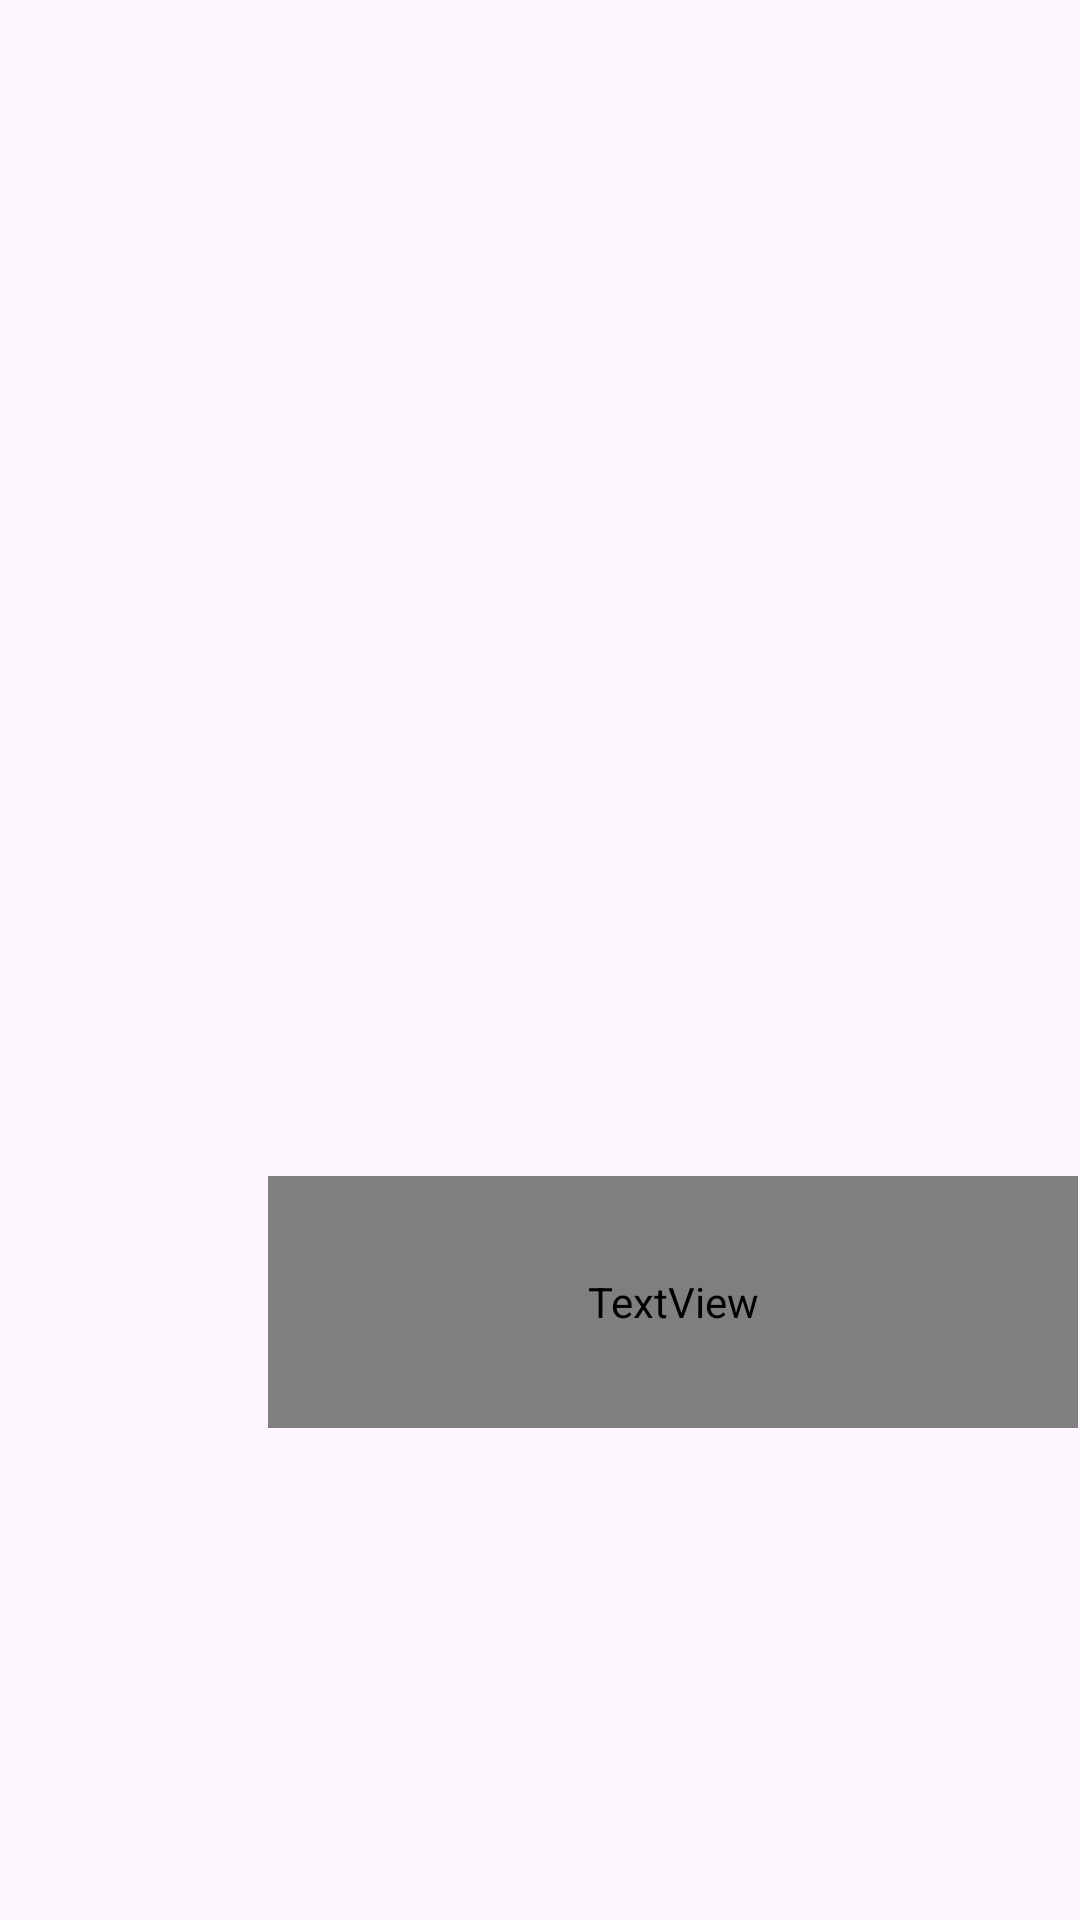

Reconstruct the res/layout file that produces this screen, plus the resources it refers to.
<!-- AndroidManifest.xml: application theme Theme.OTTapp2 -->
<!-- res/layout/activity_splash.xml -->
<?xml version="1.0" encoding="utf-8"?>
<androidx.constraintlayout.widget.ConstraintLayout xmlns:android="http://schemas.android.com/apk/res/android"
    xmlns:app="http://schemas.android.com/apk/res-auto"
    xmlns:tools="http://schemas.android.com/tools"
    android:layout_width="match_parent"
    android:layout_height="match_parent">

    <TextView
        android:id="@+id/tvTitleOfApp"
        android:layout_width="270dp"
        android:layout_height="84dp"
        android:layout_marginTop="392dp"
        android:fontFamily="@font/poppins"
        android:text="iWedia"
        android:textColor="@color/black"
        android:textSize="48sp"
        app:layout_constraintEnd_toEndOf="parent"
        app:layout_constraintHorizontal_bias="0.992"
        app:layout_constraintStart_toStartOf="parent"
        app:layout_constraintTop_toTopOf="parent" />

    <LinearLayout
        android:id="@+id/llDotsLayout"
        android:layout_width="wrap_content"
        android:layout_height="wrap_content"
        android:layout_marginTop="16dp"
        android:orientation="horizontal"
        app:layout_constraintEnd_toEndOf="parent"
        app:layout_constraintHorizontal_bias="0.498"
        app:layout_constraintStart_toStartOf="parent"
        app:layout_constraintTop_toBottomOf="@+id/tvTitleOfApp">

        <View
            android:id="@+id/vdot2"
            android:layout_width="16dp"
            android:layout_height="16dp"
            android:layout_marginEnd="8dp"
            android:background="@drawable/dot_unselected" />

        <View
            android:id="@+id/vdot1"
            android:layout_width="16dp"
            android:layout_height="16dp"
            android:layout_marginEnd="8dp"
            android:background="@drawable/dot_unselected" />

        <View
            android:id="@+id/vdot3"
            android:layout_width="16dp"
            android:layout_height="16dp"
            android:layout_marginEnd="8dp"
            android:background="@drawable/dot_unselected" />

        <View
            android:id="@+id/vdot4"
            android:layout_width="16dp"
            android:layout_height="16dp"
            android:layout_marginEnd="8dp"
            android:background="@drawable/dot_unselected" />
    </LinearLayout>

</androidx.constraintlayout.widget.ConstraintLayout>
<!-- resources referenced by this layout -->
<resources>
  <!-- drawable dot_unselected (drawable) -->
  <?xml version="1.0" encoding="utf-8"?>
  <shape xmlns:android="http://schemas.android.com/apk/res/android"
      android:shape="oval">
      <solid android:color="@color/grey"/>
      <size android:width="16dp" android:height="16dp"/>
  
  </shape>
  <style name="Theme.OTTapp2" parent="Base.Theme.OTTapp2" />
  <style name="Base.Theme.OTTapp2" parent="Theme.Material3.DayNight.NoActionBar">
          
          
      </style>
  <!-- not gathered from this repository: default colours our renderer supplied (Android Studio template values) -->
  <color name="black">#FF000000</color>
</resources>
